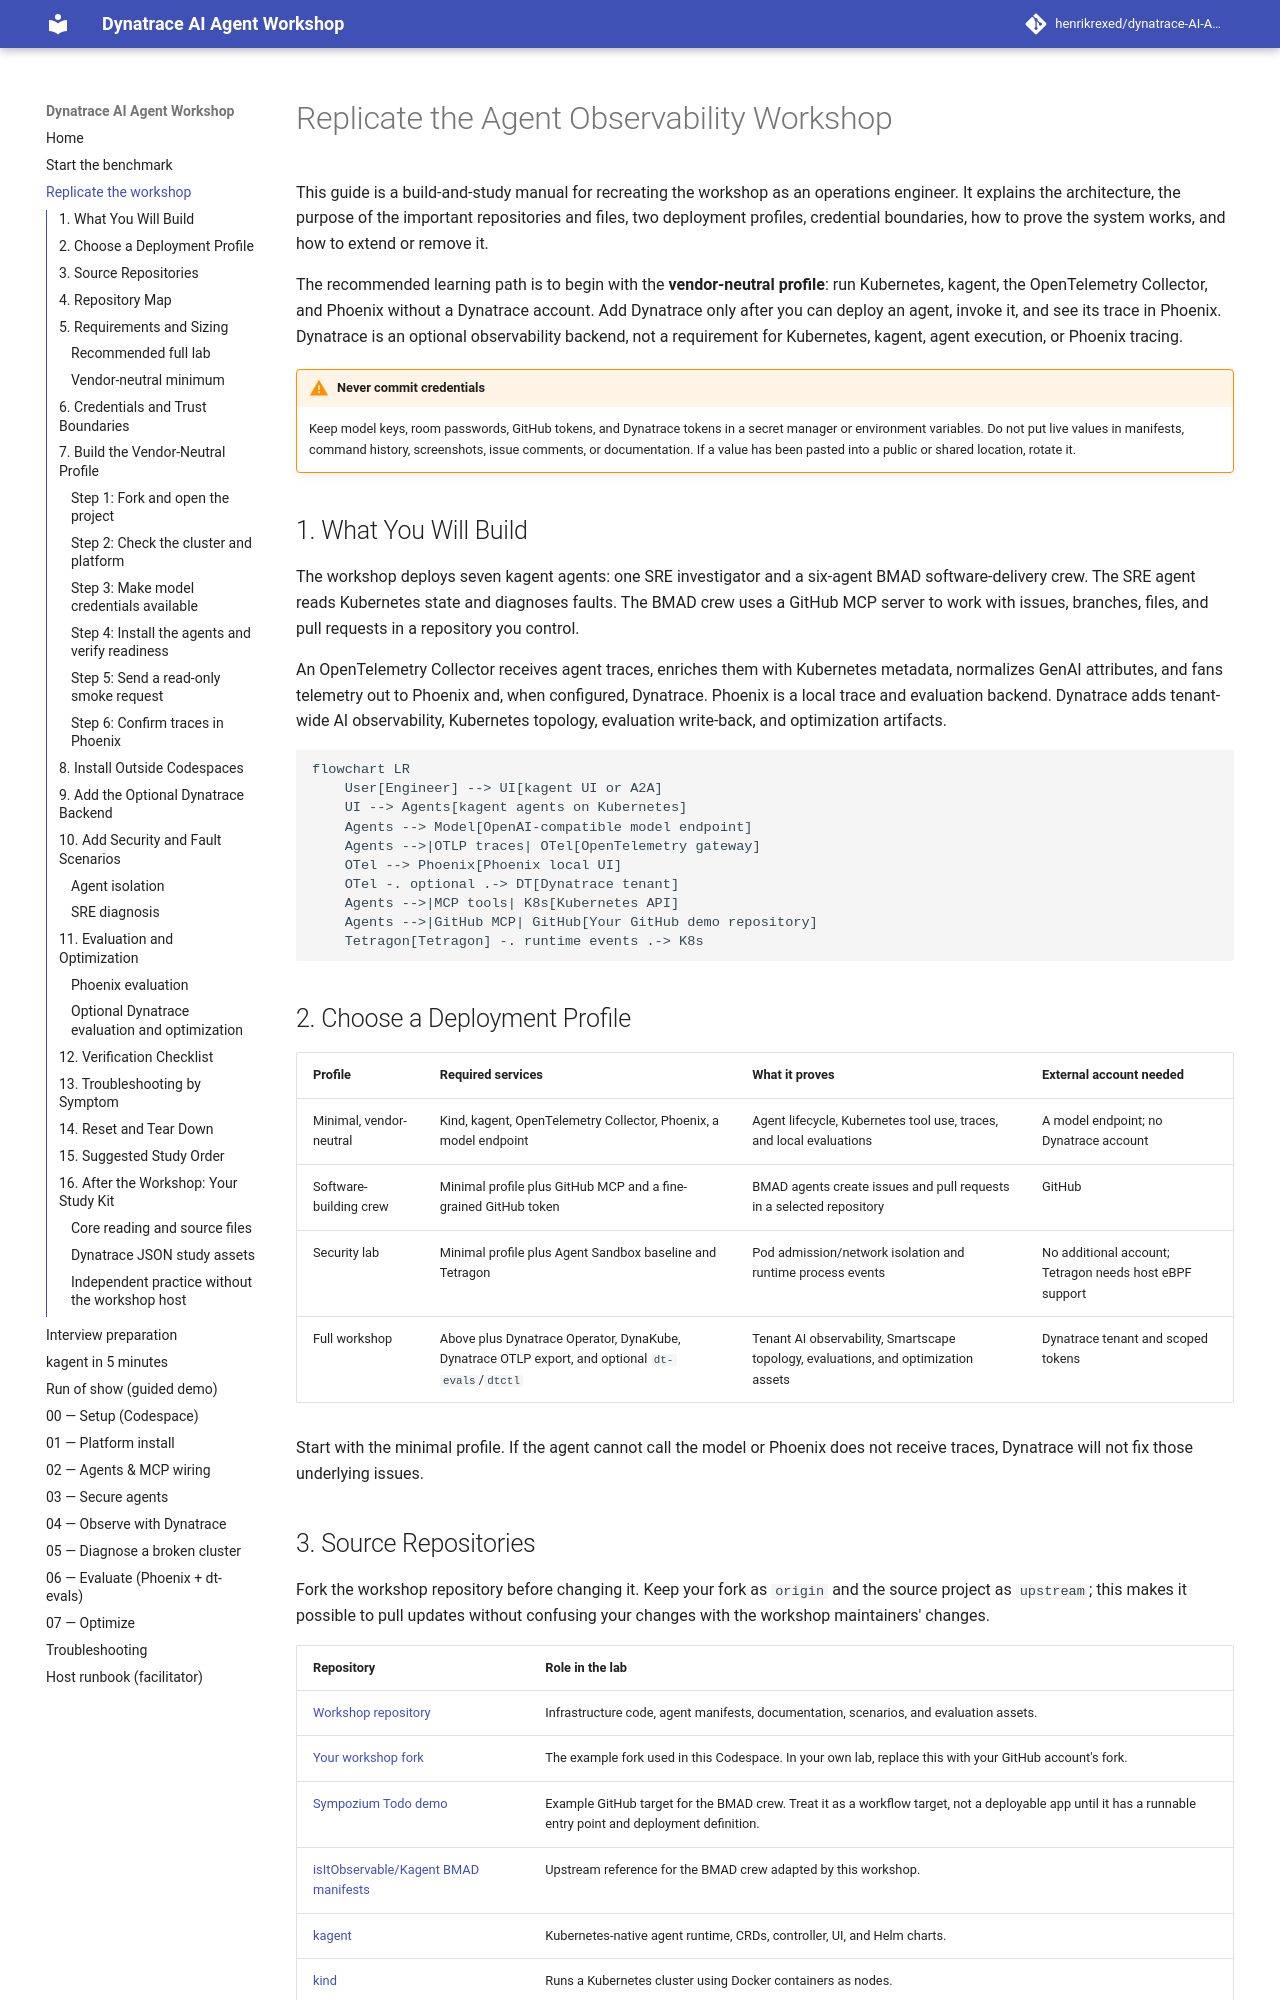

repository: Murattx/dynatrace-AI-Agent-Workshop · page: replicate-workshop/index.html · generator: mkdocs

# Replicate the Agent Observability Workshop

This guide is a build-and-study manual for recreating the workshop as an
operations engineer. It explains the architecture, the purpose of the important
repositories and files, two deployment profiles, credential boundaries, how to
prove the system works, and how to extend or remove it.

The recommended learning path is to begin with the **vendor-neutral profile**:
run Kubernetes, kagent, the OpenTelemetry Collector, and Phoenix without a
Dynatrace account. Add Dynatrace only after you can deploy an agent, invoke it,
and see its trace in Phoenix. Dynatrace is an optional observability backend,
not a requirement for Kubernetes, kagent, agent execution, or Phoenix tracing.

!!! warning "Never commit credentials"
    Keep model keys, room passwords, GitHub tokens, and Dynatrace tokens in a
    secret manager or environment variables. Do not put live values in manifests,
    command history, screenshots, issue comments, or documentation. If a value
    has been pasted into a public or shared location, rotate it.

## 1. What You Will Build

The workshop deploys seven kagent agents: one SRE investigator and a six-agent
BMAD software-delivery crew. The SRE agent reads Kubernetes state and diagnoses
faults. The BMAD crew uses a GitHub MCP server to work with issues, branches,
files, and pull requests in a repository you control.

An OpenTelemetry Collector receives agent traces, enriches them with Kubernetes
metadata, normalizes GenAI attributes, and fans telemetry out to Phoenix and,
when configured, Dynatrace. Phoenix is a local trace and evaluation backend.
Dynatrace adds tenant-wide AI observability, Kubernetes topology, evaluation
write-back, and optimization artifacts.

```mermaid
flowchart LR
    User[Engineer] --> UI[kagent UI or A2A]
    UI --> Agents[kagent agents on Kubernetes]
    Agents --> Model[OpenAI-compatible model endpoint]
    Agents -->|OTLP traces| OTel[OpenTelemetry gateway]
    OTel --> Phoenix[Phoenix local UI]
    OTel -. optional .-> DT[Dynatrace tenant]
    Agents -->|MCP tools| K8s[Kubernetes API]
    Agents -->|GitHub MCP| GitHub[Your GitHub demo repository]
    Tetragon[Tetragon] -. runtime events .-> K8s
```

## 2. Choose a Deployment Profile

| Profile | Required services | What it proves | External account needed |
|---|---|---|---|
| Minimal, vendor-neutral | Kind, kagent, OpenTelemetry Collector, Phoenix, a model endpoint | Agent lifecycle, Kubernetes tool use, traces, and local evaluations | A model endpoint; no Dynatrace account |
| Software-building crew | Minimal profile plus GitHub MCP and a fine-grained GitHub token | BMAD agents create issues and pull requests in a selected repository | GitHub |
| Security lab | Minimal profile plus Agent Sandbox baseline and Tetragon | Pod admission/network isolation and runtime process events | No additional account; Tetragon needs host eBPF support |
| Full workshop | Above plus Dynatrace Operator, DynaKube, Dynatrace OTLP export, and optional `dt-evals`/`dtctl` | Tenant AI observability, Smartscape topology, evaluations, and optimization assets | Dynatrace tenant and scoped tokens |

Start with the minimal profile. If the agent cannot call the model or Phoenix
does not receive traces, Dynatrace will not fix those underlying issues.
